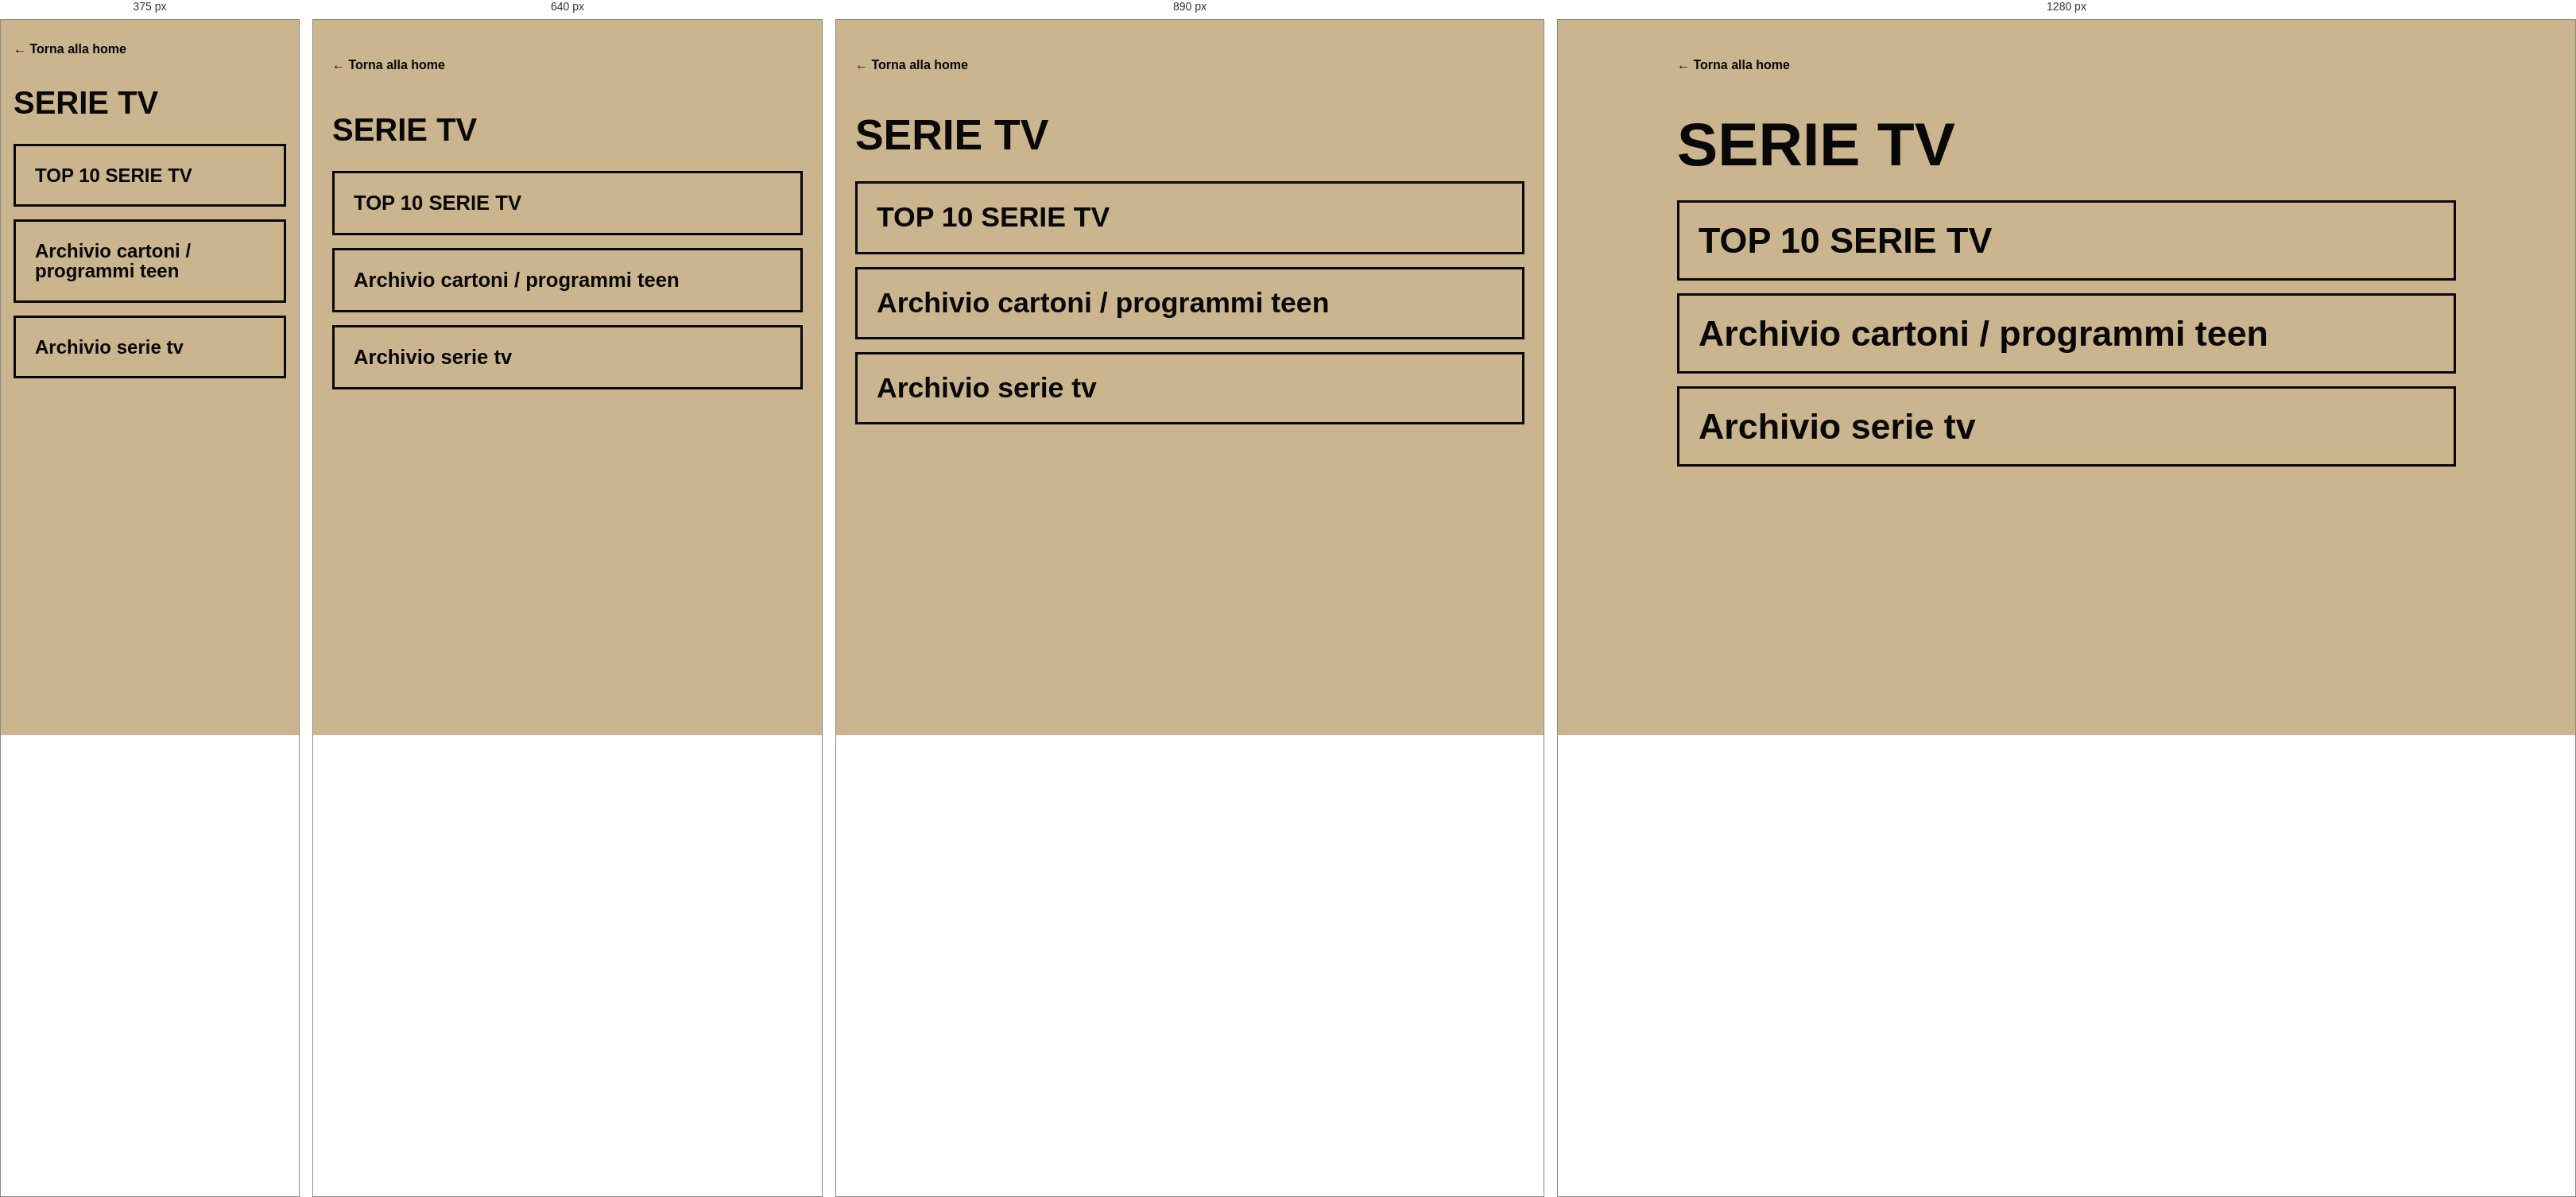
Rendered at 375 px, 640 px, 890 px and 1280 px, left to right.

<!-- file: serie-tv.html -->
<!DOCTYPE html>
<html lang="it">
<head>
    <meta charset="UTF-8">
    <meta name="viewport" content="width=device-width, initial-scale=1.0">
    <title>Serie TV | Il mio sito</title>
    <link rel="stylesheet" href="menu.css">
    <style>
        :root { --sand:#cbb58f; --black:#080808; --brown:#4c3525; }
        * { box-sizing:border-box; margin:0; padding:0; }
        body { min-height:100vh; padding:48px 24px 72px; background:var(--sand); color:var(--black); font-family:Arial,Helvetica,sans-serif; }
        .page { width:min(100%,980px); margin:0 auto; }
        .back-link { display:inline-block; margin-bottom:52px; color:var(--black); font-weight:bold; text-decoration:none; }
        .back-link:hover, .series-link:hover { color:var(--sand); background:var(--brown); }
        h1 { margin-bottom:32px; font-size:clamp(2.5rem,6vw,5rem); line-height:1; text-transform:uppercase; }
        .series-links { display:grid; gap:16px; list-style:none; }
        .series-link { display:block; padding:24px; border:3px solid var(--black); color:var(--black); font-size:clamp(1.5rem,4vw,2.8rem); font-weight:bold; line-height:1.05; text-decoration:none; transition: color .25s ease, background-color .25s ease, transform .25s ease; }
        .series-link:hover { transform:translateY(-2px); }
        a:focus-visible { outline:4px solid white; outline-offset:5px; }
        @media (max-width:600px) { body{padding:28px 16px 48px;} .back-link{margin-bottom:38px;} }
    </style>
</head>
<body>
    <main class="page">
        <a class="back-link" href="index.html">← Torna alla home</a>
        <h1>SERIE TV</h1>
        <nav aria-label="Sezioni di serie tv">
            <ul class="series-links">
                <li><a class="series-link" href="top-10-serie-tv.html">TOP 10 SERIE TV</a></li>
                <li><a class="series-link" href="archivio-cartoni-programmi-teen.html">Archivio cartoni / programmi teen</a></li>
                <li><a class="series-link" href="archivio-serie-tv.html">Archivio serie tv</a></li>
            </ul>
        </nav>
    </main>
    <script src="menu.js"></script>
</body>
</html>


/* @media block from menu.css */
@media (max-width:1100px) { .site-menu-button { top:30px; right:35px; } }

/* @media block from menu.css */
@media (max-width:680px) {
    .site-home-link { top:20px; left:20px; }
    .site-home-icon { font-size:1.5rem; }
    .site-menu-button { top:24px; right:24px; width:48px; height:38px; }
    .site-menu-button span { width:48px; height:4px; margin-bottom:13px; }
    .site-menu-button.is-open span:first-child { transform:translateY(17px) rotate(45deg); }
    .site-menu-button.is-open span:last-child { transform:translateY(-17px) rotate(-45deg); }
    .site-menu-panel { align-items:flex-start; padding:100px 32px 32px; }
}